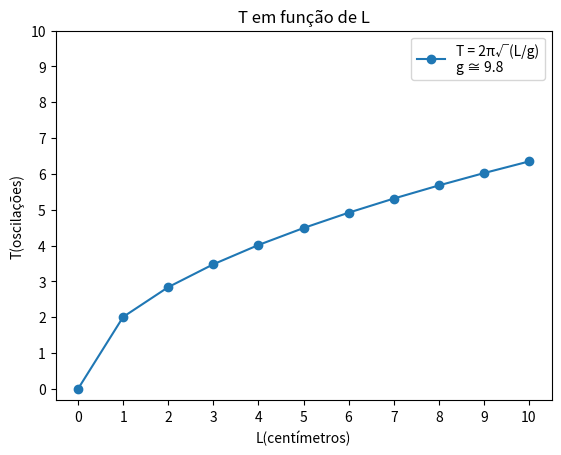

Source code (Python):
import matplotlib.pyplot as plt
import numpy as np
import math

#constante
gravidade = 9.8

#EIXO X
#x = [0, 0.5, 1, 1.5, 2, 2.5, 3, 3.5, 4, 4.5, 5, 5.5, 6, 6.5, 7, 7.5,
#8, 8.5, 9, 9.5, 10]

x = np.arange(start=0, stop= 10.5, step=1)
y = []
#y = [0, 0, 0, 0, 0, 0, 0, 0, 0, 0, 0, 0, 0, 0, 0, 0, 0, 0, 0, 0, 0]

for i in range(len(x)):
    y.append(2*math.pi*(math.sqrt(x[i]/gravidade)))
#    print(y[i])

#PLOTANDO O GRÁFICO
plt.plot(x,y, marker='o', label='T = 2π√(L/g)\ng ≅ 9.8')

plt.xlabel('L(centímetros)')
plt.ylabel('T(oscilações)')
plt.title('T em função de L')
plt.yticks(range(0,11,1))
plt.xticks(range(0,11,1))
plt.legend()
plt.show()

